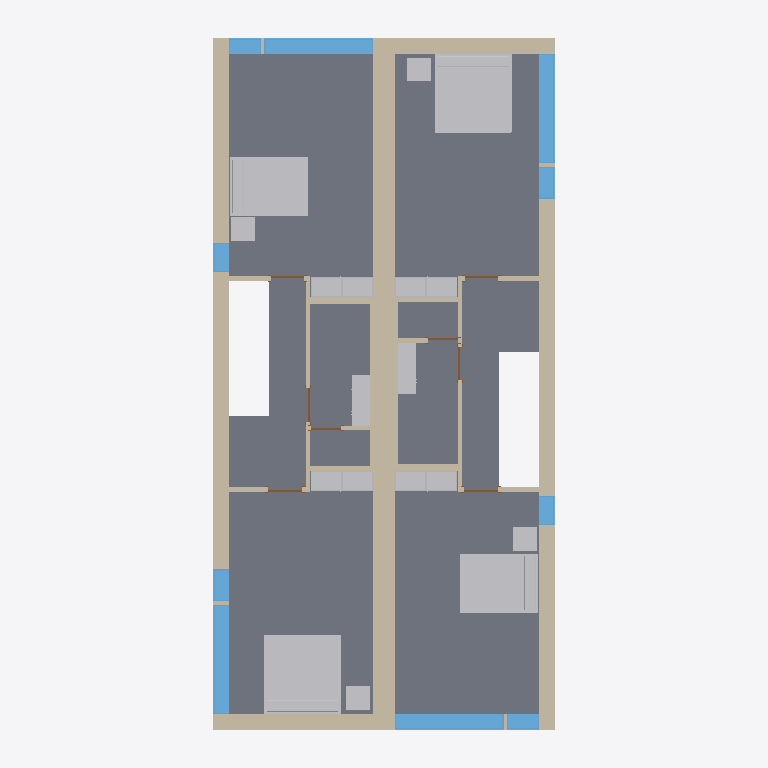
Plan cut of the same IFC building model at storey 'Level 2' (level 3.10 m, cut at 4.50 m), seen from above with north up, elements coloured by IFC class: 20 other elements (light grey), 19 walls (beige), 10 windows (light blue), 8 slabs (grey), 8 doors (brown). Cut surfaces are drawn darker.
Extent 9.3 m × 18.3 m × 8.2 m (x, y, z). Storeys (4): T/FDN at -1.25 m; Level 1 at 0.00 m; Level 2 at 3.10 m; Roof at 6.00 m. Elements (192): 61 IfcFurnishingElement, 48 IfcWallStandardCase, 22 IfcWindow, 18 IfcSlab, 14 IfcDoor, 13 IfcCovering, 8 IfcBeam, 7 IfcFooting, 1 IfcWall.

HEADER;
FILE_DESCRIPTION(('ViewDefinition [CoordinationView]'),'2;1');
FILE_NAME('0001','2011-05-05T12:13:08',(''),(''),'Autodesk Revit Architecture 2011 - 1.0','20100326_1700','');
FILE_SCHEMA(('IFC2X3'));
ENDSEC;
DATA;
#34=IFCPROJECT('1xS3BCk291UvhgP2a6eflL',#33,'0001',$,$,'Duplex Apartment','Project Status',(#27,#28),#23);
#29329=IFCSITE('1xS3BCk291UvhgP2a6eflN',#33,'Default',$,'',#29328,$,$,.ELEMENT.,$,$,$,$,$);
#36=IFCBUILDING('1xS3BCk291UvhgP2a6eflK',#33,$,$,$,#25,$,$,.ELEMENT.,$,$,$);
#39=IFCBUILDINGSTOREY('1xS3BCk291UvhgP2dvNMKI',#33,'Level 1',$,$,#38,$,$,.ELEMENT.,0.0);
#43=IFCBUILDINGSTOREY('1xS3BCk291UvhgP2dvNMQJ',#33,'Level 2',$,$,#42,$,$,.ELEMENT.,3.100000000000196);
#47=IFCBUILDINGSTOREY('1xS3BCk291UvhgP2dvNsgp',#33,'T/FDN',$,$,#46,$,$,.ELEMENT.,-1.25);
#51=IFCBUILDINGSTOREY('1xS3BCk291UvhgP2dvNtSE',#33,'Roof',$,$,#50,$,$,.ELEMENT.,6.000000000000207);
#16710=IFCSLAB('2OBrcmyk58NupXoVOHUtC0',#33,'Floor:Finish Floor - Wood:169093',$,'Floor:Finish Floor - Wood',#16693,#16709,'169093',.FLOOR.);
#16877=IFCSLAB('2OBrcmyk58NupXoVOHUtBP',#33,'Floor:Finish Floor - Wood:169308',$,'Floor:Finish Floor - Wood',#16860,#16876,'169308',.FLOOR.);
#16822=IFCSLAB('2OBrcmyk58NupXoVOHUtDX',#33,'Floor:Finish Floor - Wood:169188',$,'Floor:Finish Floor - Wood',#16805,#16821,'169188',.FLOOR.);
#16932=IFCSLAB('2OBrcmyk58NupXoVOHUt8F',#33,'Floor:Finish Floor - Wood:169354',$,'Floor:Finish Floor - Wood',#16915,#16931,'169354',.FLOOR.);
#5152=IFCWALL('2O2Fr$t4X7Zf8NOew3FKau',#33,'Basic Wall:Party Wall - CMU Residential Unit Dimising Wall:143239',$,'Basic Wall:Party Wall - CMU Residential Unit Dimising Wall:128555',#5055,#5151,'143239');
#16999=IFCSLAB('2OBrcmyk58NupXoVOHUt8s',#33,'Floor:Finish Floor - Wood:169395',$,'Floor:Finish Floor - Wood',#16970,#16998,'169395',.FLOOR.);
#17066=IFCSLAB('2OBrcmyk58NupXoVOHUt5W',#33,'Floor:Finish Floor - Wood:169701',$,'Floor:Finish Floor - Wood',#17037,#17065,'169701',.FLOOR.);
#17114=IFCSLAB('2OBrcmyk58NupXoVOHUt2f',#33,'Floor:Finish Floor - Ceramic Tile:169772',$,'Floor:Finish Floor - Ceramic Tile',#17104,#17113,'169772',.FLOOR.);
#17253=IFCSLAB('2OBrcmyk58NupXoVOHUt0F',#33,'Floor:Finish Floor - Ceramic Tile:169866',$,'Floor:Finish Floor - Ceramic Tile',#17243,#17252,'169866',.FLOOR.);
#5251=IFCWALLSTANDARDCASE('2O2Fr$t4X7Zf8NOew3FLR9',#33,'Basic Wall:Exterior - Brick on Block:143478',$,'Basic Wall:Exterior - Brick on Block:130892',#5232,#5250,'143478');
#5351=IFCWALLSTANDARDCASE('2O2Fr$t4X7Zf8NOew3FLPP',#33,'Basic Wall:Exterior - Brick on Block:143590',$,'Basic Wall:Exterior - Brick on Block:130892',#5332,#5350,'143590');
#16644=IFCFURNISHINGELEMENT('2OBrcmyk58NupXoVOHUtHN',#33,'M_Bed-Standard:1981 x 2032mm - King:1981 x 2032mm - King:168914',$,'1981 x 2032mm - King',#16643,#16637,'168914');
#16575=IFCFURNISHINGELEMENT('2OBrcmyk58NupXoVOHUtI8',#33,'M_Bed-Standard:1981 x 2032mm - King:1981 x 2032mm - King:168717',$,'1981 x 2032mm - King',#16574,#16568,'168717');
#15193=IFCFURNISHINGELEMENT('2OBrcmyk58NupXoVOHUtM4',#33,'M_Bed-Standard:1525 x 2007mm - Queen:1525 x 2007mm - Queen:168449',$,'1525 x 2007mm - Queen',#15192,#15186,'168449');
#16673=IFCFURNISHINGELEMENT('2OBrcmyk58NupXoVOHUtEr',#33,'M_Bed-Standard:1525 x 2007mm - Queen:1525 x 2007mm - Queen:169008',$,'1525 x 2007mm - Queen',#16672,#16666,'169008');
#5201=IFCWALLSTANDARDCASE('2O2Fr$t4X7Zf8NOew3FLQD',#33,'Basic Wall:Exterior - Brick on Block:143410',$,'Basic Wall:Exterior - Brick on Block:130892',#5182,#5200,'143410');
#5301=IFCWALLSTANDARDCASE('2O2Fr$t4X7Zf8NOew3FLOH',#33,'Basic Wall:Exterior - Brick on Block:143534',$,'Basic Wall:Exterior - Brick on Block:130892',#5282,#5300,'143534');
#6939=IFCWINDOW('1hOSvn6df7F8_7GcBWlSXO',#33,'M_Fixed:2800mm x 2410mm:2800mm x 2410mm:147686',$,'2800mm x 2410mm',#6938,#6933,'147686',2.409999999999996,2.8);
#7544=IFCWINDOW('1hOSvn6df7F8_7GcBWlS_W',#33,'M_Fixed:2800mm x 2410mm:2800mm x 2410mm:149278',$,'2800mm x 2410mm',#7543,#7538,'149278',2.409999999999996,2.8);
#17897=IFCWINDOW('1l0GAJtRTFv8$zmKJOH4$e',#33,'M_Fixed:2800mm x 2410mm:2800mm x 2410mm:180318',$,'2800mm x 2410mm',#17896,#17891,'180318',2.409999999999996,2.8);
#18105=IFCWINDOW('1l0GAJtRTFv8$zmKJOH4pU',#33,'M_Fixed:2800mm x 2410mm:2800mm x 2410mm:181096',$,'2800mm x 2410mm',#18104,#18099,'181096',2.409999999999996,2.8);
#26673=IFCWALLSTANDARDCASE('0dxE1Sy6nDqfpDb5vIMNiA',#33,'Basic Wall:Interior - Furring (152 mm Stud):193247',$,'Basic Wall:Interior - Furring (152 mm Stud):187795',#26660,#26672,'193247');
#26718=IFCWALLSTANDARDCASE('0dxE1Sy6nDqfpDb5vIMN_Z',#33,'Basic Wall:Interior - Furring (152 mm Stud):194166',$,'Basic Wall:Interior - Furring (152 mm Stud):187795',#26705,#26717,'194166');
#5699=IFCWALLSTANDARDCASE('2O2Fr$t4X7Zf8NOew3FL9r',#33,'Basic Wall:Interior - Partition (92mm Stud):144586',$,'Basic Wall:Interior - Partition (92mm Stud):128360',#5686,#5698,'144586');
#5440=IFCWALLSTANDARDCASE('2O2Fr$t4X7Zf8NOew3FLIE',#33,'Basic Wall:Interior - Partition (92mm Stud):143921',$,'Basic Wall:Interior - Partition (92mm Stud):128360',#5427,#5439,'143921');
#8491=IFCFURNISHINGELEMENT('0wkEuT1wr1kOyafLY4vyu$',#33,'M_Tall Cabinet-Single Door(2):800 mm:800 mm:157200',$,'800 mm',#8490,#8484,'157200');
#9602=IFCFURNISHINGELEMENT('0wkEuT1wr1kOyafLY4vy3G',#33,'M_Tall Cabinet-Single Door(2):800 mm:800 mm:157951',$,'800 mm',#9601,#9595,'157951');
#9957=IFCFURNISHINGELEMENT('0wkEuT1wr1kOyafLY4vy4m',#33,'M_Tall Cabinet-Single Door(2):800 mm:800 mm:157983',$,'800 mm',#9956,#9950,'157983');
#11020=IFCFURNISHINGELEMENT('0wkEuT1wr1kOyafLY4vy6k',#33,'M_Tall Cabinet-Single Door(2):800 mm:800 mm:158081',$,'800 mm',#11019,#11013,'158081');
#8893=IFCFURNISHINGELEMENT('0wkEuT1wr1kOyafLY4vy_8',#33,'M_Tall Cabinet-Single Door(2):800 mm:800 mm:157607',$,'800 mm',#8892,#8886,'157607');
#9248=IFCFURNISHINGELEMENT('0wkEuT1wr1kOyafLY4vy3H',#33,'M_Tall Cabinet-Single Door(2):800 mm:800 mm:157950',$,'800 mm',#9247,#9241,'157950');
#10311=IFCFURNISHINGELEMENT('0wkEuT1wr1kOyafLY4vy4F',#33,'M_Tall Cabinet-Single Door(2):800 mm:800 mm:157984',$,'800 mm',#10310,#10304,'157984');
#10666=IFCFURNISHINGELEMENT('0wkEuT1wr1kOyafLY4vy6l',#33,'M_Tall Cabinet-Single Door(2):800 mm:800 mm:158080',$,'800 mm',#10665,#10659,'158080');
#28061=IFCFURNISHINGELEMENT('2kvhekJrnDjRw0CDkKW$UD',#33,'M_Table-Coffee:0610 x 0610 x 0610mm:0610 x 0610 x 0610mm:206283',$,'0610 x 0610 x 0610mm',#28060,#28054,'206283');
#28119=IFCFURNISHINGELEMENT('2kvhekJrnDjRw0CDkKW$KL',#33,'M_Table-Coffee:0610 x 0610 x 0610mm:0610 x 0610 x 0610mm:206675',$,'0610 x 0610 x 0610mm',#28118,#28112,'206675');
#28148=IFCFURNISHINGELEMENT('2kvhekJrnDjRw0CDkKW$fQ',#33,'M_Table-Coffee:0610 x 0610 x 0610mm:0610 x 0610 x 0610mm:206876',$,'0610 x 0610 x 0610mm',#28147,#28141,'206876');
#28090=IFCFURNISHINGELEMENT('2kvhekJrnDjRw0CDkKW$JW',#33,'M_Table-Coffee:0610 x 0610 x 0610mm:0610 x 0610 x 0610mm:206502',$,'0610 x 0610 x 0610mm',#28089,#28083,'206502');
#7388=IFCWINDOW('1hOSvn6df7F8_7GcBWlSp1',#33,'M_Casement:819mm x 759mm:819mm x 759mm:148607',$,'819mm x 759mm',#7387,#7382,'148607',0.7590000000000007,0.819);
#7648=IFCWINDOW('1hOSvn6df7F8_7GcBWlS1M',#33,'M_Casement:819mm x 759mm:819mm x 759mm:149736',$,'819mm x 759mm',#7647,#7642,'149736',0.7590000000000007,0.8190000000000001);
#18053=IFCWINDOW('1l0GAJtRTFv8$zmKJOH4oq',#33,'M_Casement:819mm x 759mm:819mm x 759mm:180994',$,'819mm x 759mm',#18052,#18047,'180994',0.7590000000000007,0.8190000000000001);
#18209=IFCWINDOW('1l0GAJtRTFv8$zmKJOH4gQ',#33,'M_Casement:819mm x 759mm:819mm x 759mm:181548',$,'819mm x 759mm',#18208,#18203,'181548',0.7590000000000007,0.8190000000000001);
#27347=IFCFURNISHINGELEMENT('2gRXFgjRn2HPE$YoDLX0mp',#33,'M_Vanity Cabinet-Double Door Sink Unit:650 x 450 mm:650 x 450 mm:204934',$,'650 x 450 mm',#27346,#27340,'204934');
#27689=IFCFURNISHINGELEMENT('2gRXFgjRn2HPE$YoDLX0rb',#33,'M_Vanity Cabinet-Double Door Sink Unit:650 x 450 mm:650 x 450 mm:205264',$,'650 x 450 mm',#27688,#27682,'205264');
#18313=IFCWINDOW('1l0GAJtRTFv8$zmKJOH4aS',#33,'M_Fixed:750mm x 2200mm:750mm x 2200mm:181930',$,'750mm x 2200mm',#18312,#18307,'181930',2.199999999999997,0.7499999999999984);
#18365=IFCWINDOW('1l0GAJtRTFv8$zmKJOH4ZZ',#33,'M_Fixed:750mm x 2200mm:750mm x 2200mm:182101',$,'750mm x 2200mm',#18364,#18359,'182101',2.199999999999997,0.7499999999999996);
#27418=IFCFURNISHINGELEMENT('2gRXFgjRn2HPE$YoDLX0q2',#33,'M_Vanity Cabinet-Double Door Sink Unit:650 x 450 mm:650 x 450 mm:205239',$,'650 x 450 mm',#27417,#27411,'205239');
#27715=IFCFURNISHINGELEMENT('2gRXFgjRn2HPE$YoDLX0ra',#33,'M_Vanity Cabinet-Double Door Sink Unit:650 x 450 mm:650 x 450 mm:205265',$,'650 x 450 mm',#27714,#27708,'205265');
#5528=IFCWALLSTANDARDCASE('2O2Fr$t4X7Zf8NOew3FLMr',#33,'Basic Wall:Interior - Plumbing (152mm Stud):144138',$,'Basic Wall:Interior - Plumbing (152mm Stud):128382',#5515,#5527,'144138');
#5831=IFCWALLSTANDARDCASE('2O2Fr$t4X7Zf8NOew3FLCm',#33,'Basic Wall:Interior - Plumbing (152mm Stud):144783',$,'Basic Wall:Interior - Plumbing (152mm Stud):128382',#5818,#5830,'144783');
#5610=IFCWALLSTANDARDCASE('2O2Fr$t4X7Zf8NOew3FLKI',#33,'Basic Wall:Interior - Partition (92mm Stud):144301',$,'Basic Wall:Interior - Partition (92mm Stud):128360',#5597,#5609,'144301');
#5787=IFCWALLSTANDARDCASE('2O2Fr$t4X7Zf8NOew3FLEJ',#33,'Basic Wall:Interior - Partition (92mm Stud):144684',$,'Basic Wall:Interior - Partition (92mm Stud):128360',#5774,#5786,'144684');
#5395=IFCWALLSTANDARDCASE('2O2Fr$t4X7Zf8NOew3FLTF',#33,'Basic Wall:Interior - Partition (92mm Stud):143856',$,'Basic Wall:Interior - Partition (92mm Stud):128360',#5382,#5394,'143856');
#5654=IFCWALLSTANDARDCASE('2O2Fr$t4X7Zf8NOew3FL8v',#33,'Basic Wall:Interior - Partition (92mm Stud):144518',$,'Basic Wall:Interior - Partition (92mm Stud):128360',#5641,#5653,'144518');
#5743=IFCWALLSTANDARDCASE('2O2Fr$t4X7Zf8NOew3FL96',#33,'Basic Wall:Interior - Partition (92mm Stud):144633',$,'Basic Wall:Interior - Partition (92mm Stud):128360',#5730,#5742,'144633');
#5484=IFCWALLSTANDARDCASE('2O2Fr$t4X7Zf8NOew3FLJd',#33,'Basic Wall:Interior - Partition (92mm Stud):143960',$,'Basic Wall:Interior - Partition (92mm Stud):128360',#5471,#5483,'143960');
#26921=IFCWALLSTANDARDCASE('1aj$VJZFn2TxepZUBcKpZw',#33,'Basic Wall:Interior - Partition (92mm Stud):203998',$,'Basic Wall:Interior - Partition (92mm Stud):128360',#26908,#26920,'203998');
#26763=IFCWALLSTANDARDCASE('1aj$VJZFn2TxepZUBcKpvt',#33,'Basic Wall:Interior - Partition (92mm Stud):203347',$,'Basic Wall:Interior - Partition (92mm Stud):128360',#26750,#26762,'203347');
#8135=IFCDOOR('1hOSvn6df7F8_7GcBWlSDm',#33,'M_Single-Flush:0864 x 2032mm:0864 x 2032mm:150478',$,'0864 x 2032mm',#8134,#8129,'150478',2.032,0.8639999999999995);
#11880=IFCDOOR('2OBrcmyk58NupXoVOHUuXp',#33,'M_Single-Flush:0864 x 2032mm:0864 x 2032mm:159734',$,'0864 x 2032mm',#11879,#11874,'159734',2.032,0.8639999999999995);
#11982=IFCDOOR('2OBrcmyk58NupXoVOHUvR4',#33,'M_Single-Flush:0864 x 2032mm:0864 x 2032mm:160065',$,'0864 x 2032mm',#11981,#11976,'160065',2.032,0.8639999999999985);
#8032=IFCDOOR('1hOSvn6df7F8_7GcBWlSFK',#33,'M_Single-Flush:0864 x 2032mm:0864 x 2032mm:150378',$,'0864 x 2032mm',#8031,#8026,'150378',2.032,0.8639999999999999);
#11931=IFCDOOR('2OBrcmyk58NupXoVOHUvVV',#33,'M_Single-Flush:0864 x 2032mm:0864 x 2032mm:159834',$,'0864 x 2032mm',#11930,#11925,'159834',2.032,0.8639999999999995);
#12033=IFCDOOR('2OBrcmyk58NupXoVOHUvPL',#33,'M_Single-Flush:0864 x 2032mm:0864 x 2032mm:160208',$,'0864 x 2032mm',#12032,#12027,'160208',2.032,0.8639999999999995);
#26882=IFCDOOR('1aj$VJZFn2TxepZUBcKp$i',#33,'M_Single-Flush:0762 x 2032mm:0762 x 2032mm:203720',$,'0762 x 2032mm',#26881,#26876,'203720',2.032,0.762);
#26977=IFCDOOR('1aj$VJZFn2TxepZUBcKpac',#33,'M_Single-Flush:0762 x 2032mm:0762 x 2032mm:204034',$,'0762 x 2032mm',#26976,#26971,'204034',2.032,0.762);
ENDSEC;